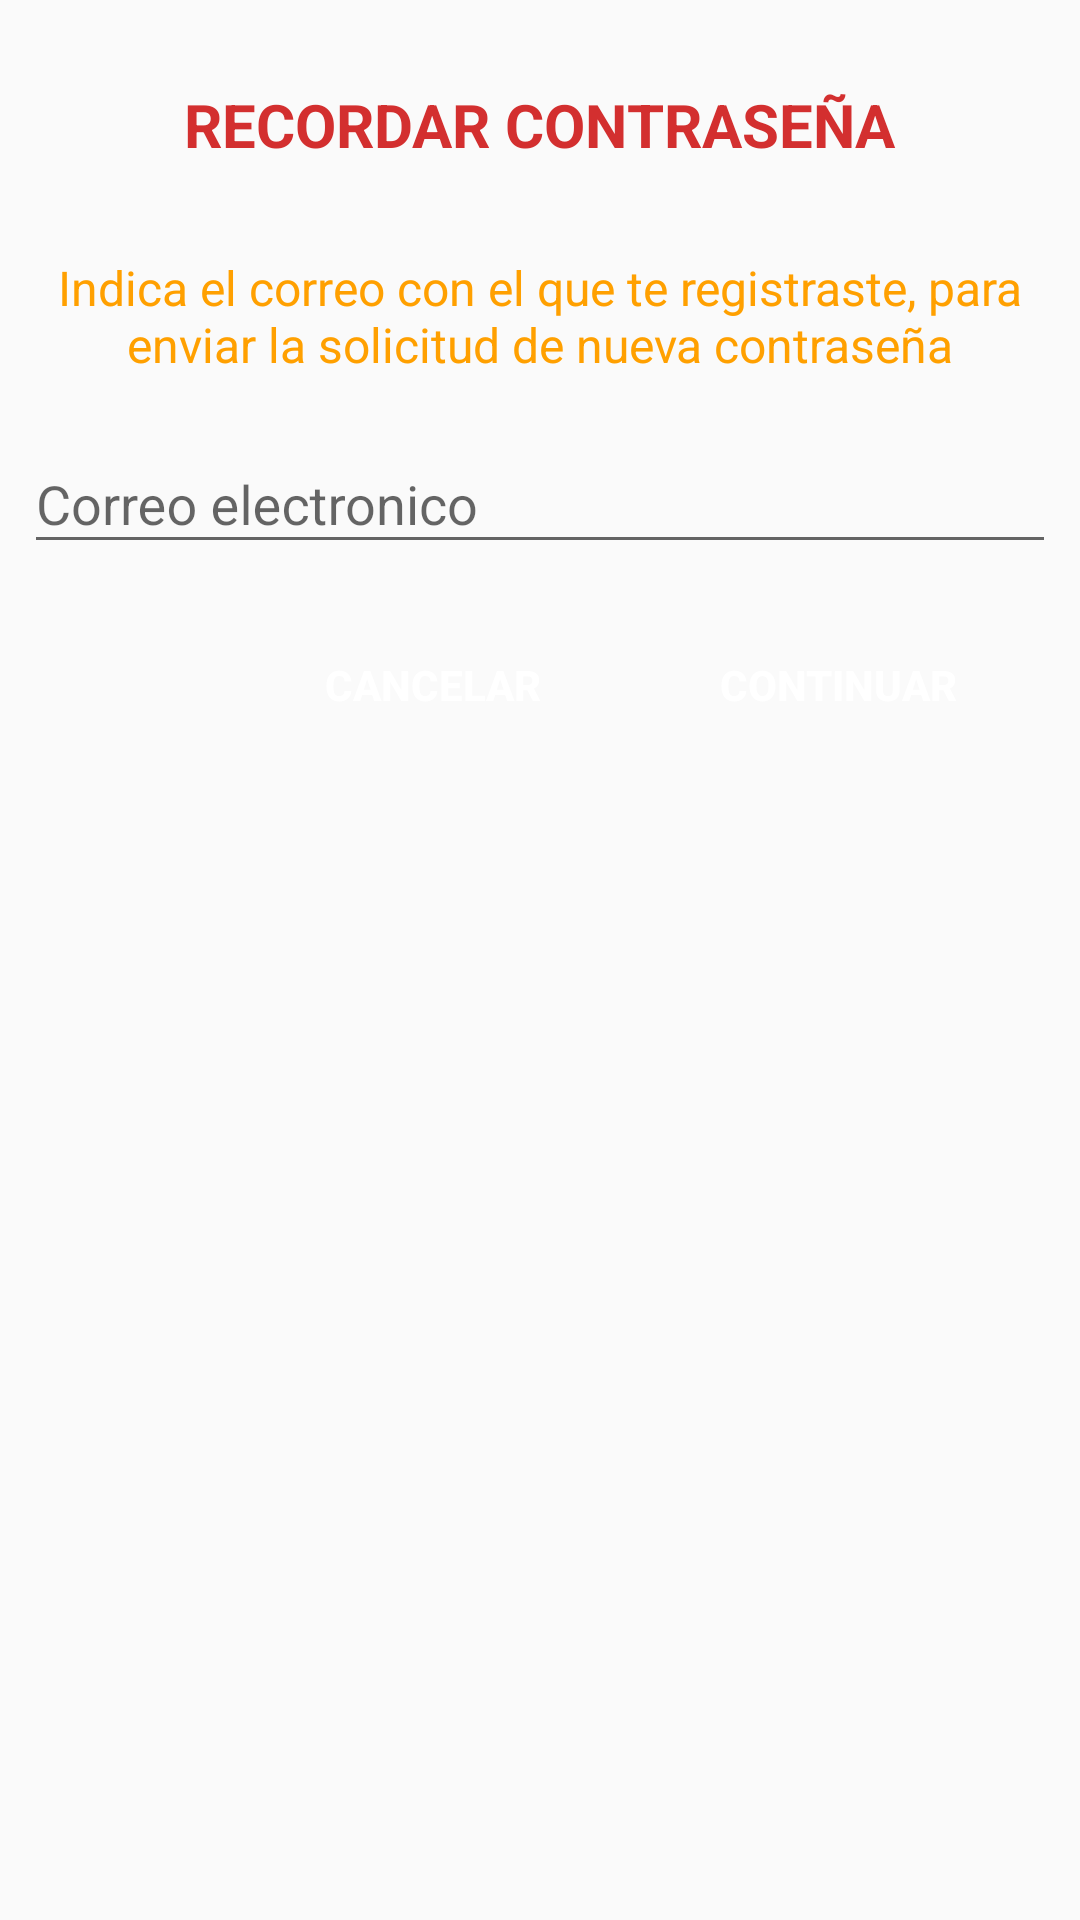

Produce the Android XML layout that renders to this screen, including the resource entries it uses.
<!-- AndroidManifest.xml: application theme AppTheme -->
<!-- res/layout/dialogo_recordar_pass.xml -->
<?xml version="1.0" encoding="utf-8"?>
<RelativeLayout xmlns:android="http://schemas.android.com/apk/res/android"
    android:layout_width="match_parent"
    android:layout_height="wrap_content"
    android:background="@color/cardBackGround"
    android:padding="8dp">

    <TextView
        android:id="@+id/txt_dial_titulo_recordar"
        android:layout_width="wrap_content"
        android:layout_height="wrap_content"
        android:layout_alignParentTop="true"
        android:layout_centerHorizontal="true"
        android:layout_marginBottom="10dp"
        android:layout_marginTop="20dp"
        android:text="RECORDAR CONTRASEÑA"
        android:textColor="@color/colorPrimaryDark"
        android:textSize="20sp"
        android:textStyle="bold" />

    <TextView
        android:id="@+id/txt_dial_mensaje_recordar"
        android:layout_width="wrap_content"
        android:layout_height="wrap_content"
        android:layout_below="@+id/txt_dial_titulo_recordar"
        android:layout_centerHorizontal="true"
        android:layout_marginBottom="10dp"
        android:layout_marginTop="20dp"
        android:gravity="center"
        android:text="Indica el correo con el que te registraste, para enviar la solicitud de nueva contraseña"
        android:textColor="@color/colorAccent"
        android:textSize="16sp" />

    <android.support.design.widget.TextInputLayout
        android:id="@+id/txt_dial_recordar_layout"
        android:layout_width="match_parent"
        android:layout_height="60dp"
        android:layout_below="@+id/txt_dial_mensaje_recordar">

        <EditText
            android:id="@+id/et_dial_recordar_correo"
            android:layout_width="match_parent"
            android:layout_height="wrap_content"
            android:layout_marginTop="16dp"
            android:drawableLeft="@drawable/ic_email"
            android:hint="Correo electronico"
            android:inputType="textEmailAddress"
            android:singleLine="true" />
    </android.support.design.widget.TextInputLayout>

    <RelativeLayout
        android:layout_width="wrap_content"
        android:layout_height="wrap_content"
        android:layout_below="@+id/txt_dial_recordar_layout"
        android:paddingBottom="8dp"
        android:paddingTop="8dp">

        <LinearLayout
            android:layout_width="wrap_content"
            android:layout_height="wrap_content"
            android:layout_alignParentRight="true"
            android:orientation="horizontal">

            <Button
                android:id="@+id/btn_dial_recordar_cancelar"
                android:layout_width="125dp"
                android:layout_height="wrap_content"
                android:layout_marginRight="10dp"
                android:background="@drawable/button_background"
                android:gravity="center"
                android:padding="15dp"
                android:text="Cancelar"
                android:textColor="@color/colorSecondaryText"
                android:textStyle="bold" />

            <Button
                android:id="@+id/btn_dial_recordar_aceptar"
                android:layout_width="125dp"
                android:layout_height="wrap_content"
                android:layout_marginRight="10dp"
                android:background="@drawable/button_background"
                android:gravity="center"
                android:padding="15dp"
                android:text="Continuar"
                android:textColor="@color/colorSecondaryText"
                android:textStyle="bold" />
        </LinearLayout>
    </RelativeLayout>

</RelativeLayout>
<!-- resources referenced by this layout -->
<resources>
  <color name="cardBackGround">#FFFAFAFA</color>
  <color name="colorAccent">#FFA000</color>
  <color name="colorPrimaryDark">#D32F2F</color>
  <color name="colorSecondaryText">#FFFFFF</color>
  <!-- drawable button_background (drawable) -->
  <?xml version="1.0" encoding="utf-8"?>
  <selector xmlns:android="http://schemas.android.com/apk/res/android">
      <item android:state_pressed="true" android:drawable="@drawable/button_press" />
      <item android:state_focused="true" android:drawable="@drawable/button_focus" />
      <item android:state_enabled="false" android:drawable="@drawable/button_normal" />
      <item android:drawable="@drawable/button_normal" />
  </selector>
  <style name="AppTheme" parent="Theme.AppCompat.Light.DarkActionBar">
          
          <item name="colorPrimary">@color/colorPrimary</item>
          <item name="colorPrimaryDark">@color/colorPrimaryDark</item>
          <item name="colorAccent">@color/colorAccent</item>
      </style>
  <!-- drawable button_press (drawable) -->
  <?xml version="1.0" encoding="utf-8"?>
  <layer-list xmlns:android="http://schemas.android.com/apk/res/android">
      
      <item android:top="4dp">
          <shape>
              <solid android:color="@color/colorPrimary" />
              <corners android:radius="4dip" />
          </shape>
      </item>
      
      <item android:bottom="4dp">
          <shape>
              <solid android:color="@color/colorPrimaryDark" />
              <corners android:radius="4dip" />
          </shape>
      </item>
  </layer-list>
  <!-- drawable button_normal (drawable) -->
  <?xml version="1.0" encoding="utf-8"?>
  <layer-list xmlns:android="http://schemas.android.com/apk/res/android">
      
      <item android:top="4dp">
          <shape>
              <solid android:color="@color/colorPrimaryDark" />
              <corners android:radius="4dip" />
          </shape>
      </item>
      
      <item android:bottom="4dp">
          <shape>
              <solid android:color="@color/colorPrimary" />
              <corners android:radius="4dip" />
          </shape>
      </item>
  </layer-list>
  <color name="colorPrimary">#F44336</color>
</resources>
